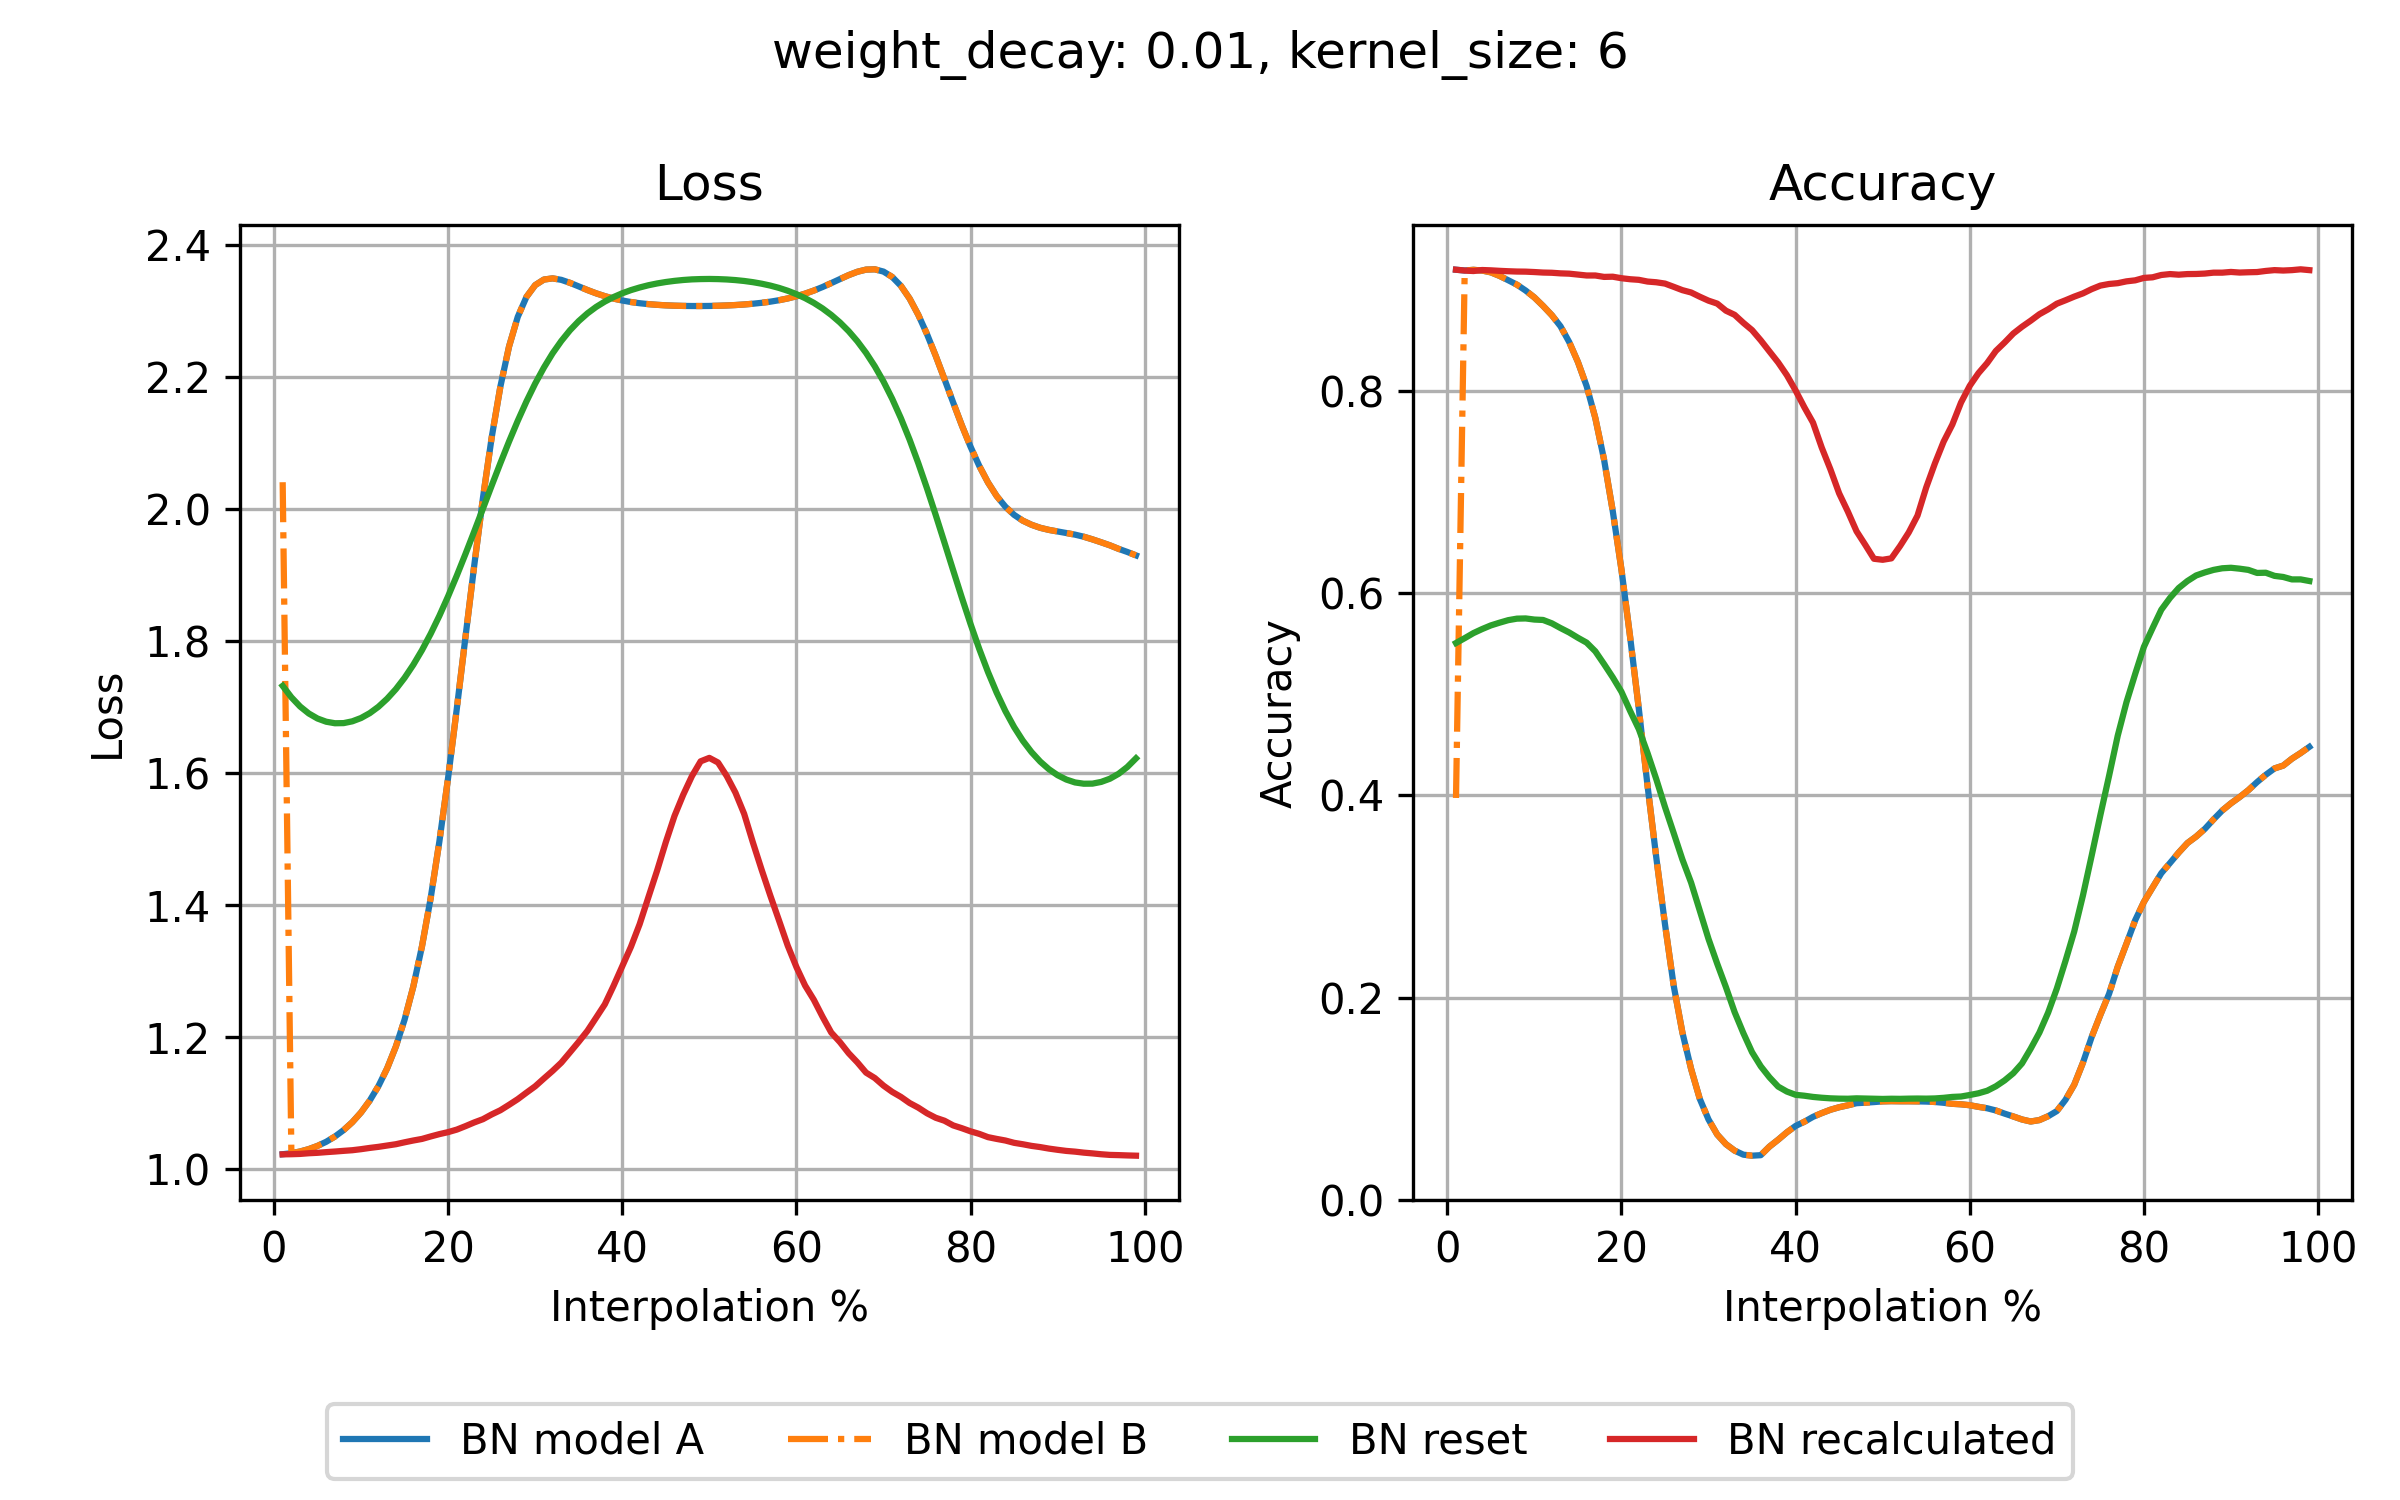

Source data for this figure (header and first rows):
step, loss_bn_a, loss_bn_b, loss_reset, loss_recalc, acc_bn_a, acc_bn_b, acc_reset, acc_recalc
1, 1.023, 2.04, 1.732, 1.022, 0.9198, 0.3975, 0.5507, 0.9198
2, 1.024, 1.024, 1.715, 1.023, 0.919, 0.919, 0.5555, 0.919
3, 1.027, 1.027, 1.701, 1.023, 0.9197, 0.9197, 0.5605, 0.9185
4, 1.03, 1.03, 1.69, 1.024, 0.919, 0.919, 0.5645, 0.9195
5, 1.035, 1.035, 1.683, 1.025, 0.9172, 0.9172, 0.5681, 0.9192
6, 1.041, 1.041, 1.678, 1.026, 0.9137, 0.9137, 0.5708, 0.9187
7, 1.049, 1.049, 1.675, 1.027, 0.9094, 0.9094, 0.5733, 0.9183
8, 1.059, 1.059, 1.676, 1.028, 0.905, 0.905, 0.5748, 0.918
9, 1.071, 1.071, 1.678, 1.029, 0.8992, 0.8992, 0.575, 0.9179
10, 1.086, 1.086, 1.683, 1.03, 0.8924, 0.8924, 0.5739, 0.9175
11, 1.104, 1.104, 1.691, 1.032, 0.884, 0.884, 0.5735, 0.917
12, 1.126, 1.126, 1.7, 1.034, 0.8749, 0.8749, 0.5702, 0.9168
13, 1.153, 1.153, 1.713, 1.036, 0.8639, 0.8639, 0.5655, 0.9162
14, 1.186, 1.186, 1.727, 1.038, 0.8483, 0.8483, 0.5611, 0.9159
15, 1.226, 1.226, 1.744, 1.041, 0.8286, 0.8286, 0.5559, 0.915
16, 1.276, 1.276, 1.764, 1.043, 0.8048, 0.8048, 0.5511, 0.9141
17, 1.338, 1.338, 1.786, 1.046, 0.7732, 0.7732, 0.5425, 0.9141
18, 1.411, 1.411, 1.811, 1.05, 0.7322, 0.7322, 0.5299, 0.9127
19, 1.497, 1.497, 1.838, 1.053, 0.6813, 0.6813, 0.5168, 0.9129
20, 1.593, 1.593, 1.868, 1.056, 0.6234, 0.6234, 0.5025, 0.9114
21, 1.698, 1.698, 1.899, 1.06, 0.5565, 0.5565, 0.4835, 0.9104
22, 1.807, 1.807, 1.932, 1.065, 0.4854, 0.4854, 0.4655, 0.9098
23, 1.914, 1.914, 1.966, 1.071, 0.4094, 0.4094, 0.4418, 0.9081
24, 2.017, 2.017, 2, 1.076, 0.3387, 0.3387, 0.4161, 0.9074
25, 2.108, 2.108, 2.035, 1.083, 0.2727, 0.2727, 0.3886, 0.9061
26, 2.185, 2.185, 2.069, 1.089, 0.2119, 0.2119, 0.3628, 0.9029
27, 2.246, 2.246, 2.102, 1.097, 0.1656, 0.1656, 0.3367, 0.8996
28, 2.291, 2.291, 2.134, 1.106, 0.1296, 0.1296, 0.3138, 0.8973
29, 2.321, 2.321, 2.163, 1.116, 0.0999, 0.0999, 0.286, 0.8931
30, 2.339, 2.339, 2.19, 1.125, 0.0796, 0.0796, 0.2581, 0.8892
31, 2.347, 2.347, 2.214, 1.137, 0.0647, 0.0647, 0.2336, 0.8863
32, 2.349, 2.349, 2.236, 1.149, 0.0552, 0.0552, 0.2104, 0.8793
33, 2.347, 2.347, 2.254, 1.161, 0.0488, 0.0488, 0.1857, 0.8752
34, 2.342, 2.342, 2.271, 1.177, 0.0448, 0.0448, 0.165, 0.8673
35, 2.337, 2.337, 2.285, 1.193, 0.0438, 0.0438, 0.1461, 0.8601
36, 2.332, 2.332, 2.296, 1.209, 0.0443, 0.0443, 0.1322, 0.85
37, 2.327, 2.327, 2.306, 1.229, 0.0528, 0.0528, 0.1213, 0.839
38, 2.322, 2.322, 2.314, 1.25, 0.0596, 0.0596, 0.1121, 0.8281
39, 2.319, 2.319, 2.321, 1.278, 0.0669, 0.0669, 0.1072, 0.8155
40, 2.316, 2.316, 2.327, 1.307, 0.0732, 0.0732, 0.104, 0.8004
41, 2.313, 2.313, 2.331, 1.337, 0.0773, 0.0773, 0.1031, 0.7839
42, 2.312, 2.312, 2.335, 1.371, 0.0822, 0.0822, 0.1019, 0.7686
43, 2.31, 2.31, 2.339, 1.412, 0.0859, 0.0859, 0.1011, 0.744
44, 2.309, 2.309, 2.342, 1.452, 0.0892, 0.0892, 0.1005, 0.7224
45, 2.308, 2.308, 2.344, 1.495, 0.0917, 0.0917, 0.1002, 0.6987
46, 2.308, 2.308, 2.345, 1.535, 0.0936, 0.0936, 0.1001, 0.6807
47, 2.308, 2.308, 2.347, 1.567, 0.0957, 0.0957, 0.1005, 0.6612
48, 2.307, 2.307, 2.348, 1.595, 0.0962, 0.0962, 0.1003, 0.6478
49, 2.307, 2.307, 2.348, 1.618, 0.0968, 0.0968, 0.1001, 0.634
50, 2.307, 2.307, 2.348, 1.623, 0.0975, 0.0975, 0.0999, 0.633
51, 2.308, 2.308, 2.348, 1.616, 0.0977, 0.0977, 0.1001, 0.6344
52, 2.308, 2.308, 2.348, 1.595, 0.0976, 0.0976, 0.1, 0.6466
53, 2.309, 2.309, 2.347, 1.57, 0.0976, 0.0976, 0.1002, 0.6601
54, 2.31, 2.31, 2.345, 1.538, 0.0975, 0.0975, 0.1003, 0.6767
55, 2.311, 2.311, 2.344, 1.495, 0.0973, 0.0973, 0.1002, 0.7045
56, 2.312, 2.312, 2.341, 1.454, 0.0969, 0.0969, 0.1004, 0.7283
57, 2.314, 2.314, 2.338, 1.414, 0.0961, 0.0961, 0.101, 0.7498
58, 2.316, 2.316, 2.335, 1.377, 0.0951, 0.0951, 0.1019, 0.7667
59, 2.319, 2.319, 2.331, 1.339, 0.0946, 0.0946, 0.1023, 0.7885
60, 2.322, 2.322, 2.325, 1.306, 0.0937, 0.0937, 0.1038, 0.805
... 39 more rows
